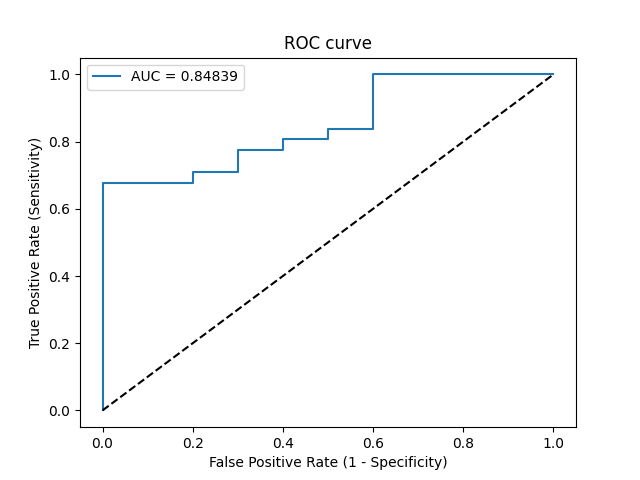

The data file committed next to this chart (first rows):
Threshold, Sensitivity, Specificity, NPV, PPV
inf, 0.0, 1.0, 0.2439, 0
0.986, 0.03226, 1.0, 0.25, 1.0
0.8393, 0.6774, 1.0, 0.5, 1.0
0.8314, 0.6774, 0.8, 0.4444, 0.913
0.829, 0.7097, 0.8, 0.4706, 0.9167
0.8215, 0.7097, 0.7, 0.4375, 0.88
0.8059, 0.7742, 0.7, 0.5, 0.8889
0.8049, 0.7742, 0.6, 0.4615, 0.8571
0.7894, 0.8065, 0.6, 0.5, 0.8621
0.7879, 0.8065, 0.5, 0.4545, 0.8333
0.7835, 0.8387, 0.5, 0.5, 0.8387
0.7649, 0.8387, 0.4, 0.4444, 0.8125
0.5678, 1.0, 0.4, 1.0, 0.8378
0.001181, 1.0, 0.0, 0, 0.7561
